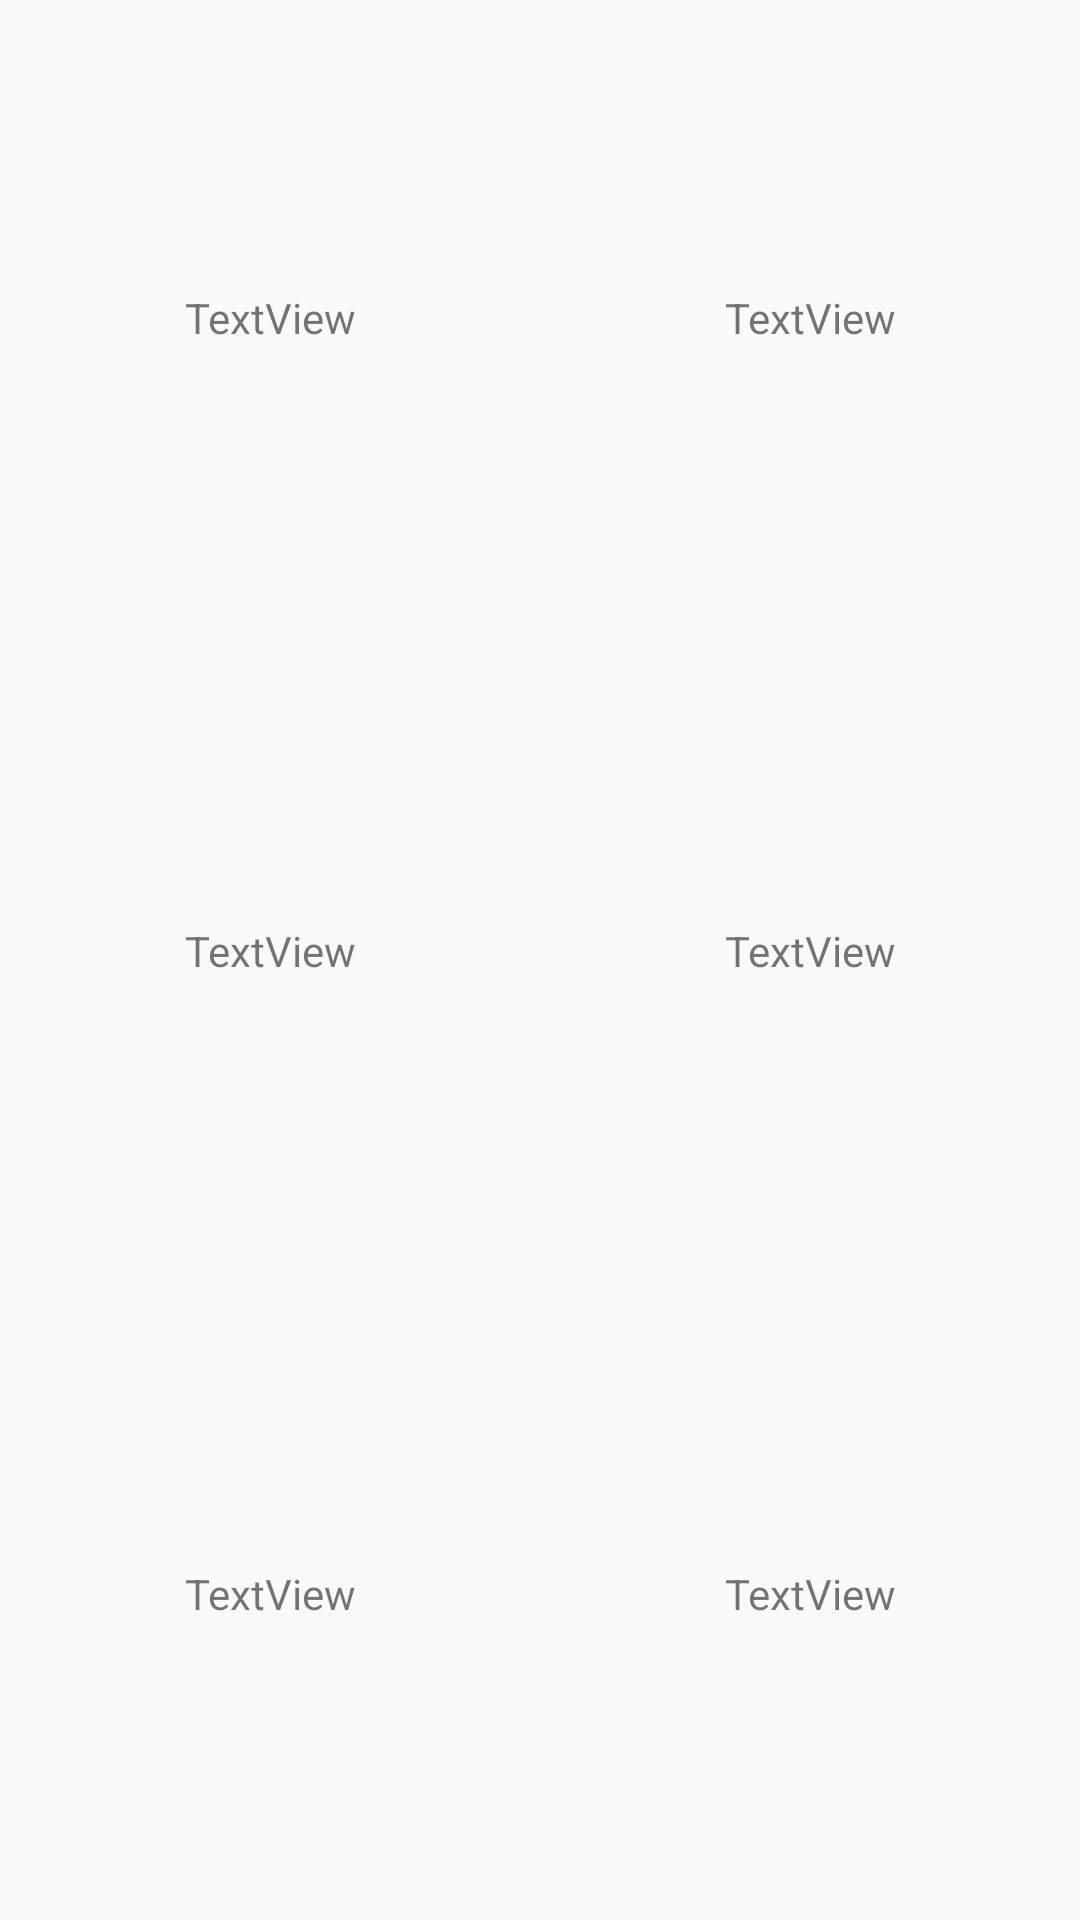

The Android layout XML behind this screen, and the referenced resources:
<!-- AndroidManifest.xml: activity theme AppTheme.NoActionBar -->
<!-- res/layout/fragment_user_details.xml -->
<?xml version="1.0" encoding="utf-8"?>
<android.support.constraint.ConstraintLayout xmlns:android="http://schemas.android.com/apk/res/android"
    xmlns:app="http://schemas.android.com/apk/res-auto"
    xmlns:tools="http://schemas.android.com/tools"
    android:layout_width="match_parent"
    android:layout_height="match_parent"
    app:layout_behavior="@string/appbar_scrolling_view_behavior"
    tools:context="com.longyuan.bitunionpyro.userdetails.UserDetailsFragment">

    <android.support.constraint.Guideline
        android:id="@+id/guideline"
        android:layout_width="wrap_content"
        android:layout_height="wrap_content"
        android:orientation="horizontal"
        app:layout_constraintGuide_percent="0.33" />

    <android.support.constraint.Guideline
        android:id="@+id/guideline2"
        android:layout_width="wrap_content"
        android:layout_height="wrap_content"
        android:orientation="horizontal"
        app:layout_constraintGuide_percent="0.66" />

    <android.support.constraint.Guideline
        android:id="@+id/guideline4"
        android:layout_width="wrap_content"
        android:layout_height="wrap_content"
        android:orientation="vertical"
        app:layout_constraintGuide_percent="0.5" />

    <TextView
        android:id="@+id/textView"
        android:layout_width="wrap_content"
        android:layout_height="wrap_content"
        android:layout_marginBottom="8dp"
        android:layout_marginEnd="8dp"
        android:layout_marginStart="8dp"
        android:layout_marginTop="8dp"
        android:text="TextView"
        app:layout_constraintBottom_toTopOf="@+id/guideline"
        app:layout_constraintEnd_toStartOf="@+id/guideline4"
        app:layout_constraintStart_toStartOf="parent"
        app:layout_constraintTop_toTopOf="parent" />

    <TextView
        android:id="@+id/textView2"
        android:layout_width="wrap_content"
        android:layout_height="wrap_content"
        android:layout_marginBottom="8dp"
        android:layout_marginEnd="8dp"
        android:layout_marginStart="8dp"
        android:layout_marginTop="8dp"
        android:text="TextView"
        app:layout_constraintBottom_toTopOf="@+id/guideline"
        app:layout_constraintEnd_toEndOf="parent"
        app:layout_constraintStart_toStartOf="@+id/guideline4"
        app:layout_constraintTop_toTopOf="parent" />

    <TextView
        android:id="@+id/textView3"
        android:layout_width="wrap_content"
        android:layout_height="wrap_content"
        android:layout_marginBottom="8dp"
        android:layout_marginEnd="8dp"
        android:layout_marginStart="8dp"
        android:layout_marginTop="8dp"
        android:text="TextView"
        app:layout_constraintBottom_toTopOf="@+id/guideline2"
        app:layout_constraintEnd_toStartOf="@+id/guideline4"
        app:layout_constraintStart_toStartOf="parent"
        app:layout_constraintTop_toTopOf="@+id/guideline" />

    <TextView
        android:id="@+id/textView4"
        android:layout_width="wrap_content"
        android:layout_height="wrap_content"
        android:layout_marginBottom="8dp"
        android:layout_marginEnd="8dp"
        android:layout_marginStart="8dp"
        android:layout_marginTop="8dp"
        android:text="TextView"
        app:layout_constraintBottom_toTopOf="@+id/guideline2"
        app:layout_constraintEnd_toEndOf="parent"
        app:layout_constraintStart_toStartOf="@+id/guideline4"
        app:layout_constraintTop_toTopOf="@+id/guideline" />

    <TextView
        android:id="@+id/textView5"
        android:layout_width="wrap_content"
        android:layout_height="wrap_content"
        android:layout_marginBottom="8dp"
        android:layout_marginEnd="8dp"
        android:layout_marginStart="8dp"
        android:layout_marginTop="8dp"
        android:text="TextView"
        app:layout_constraintBottom_toBottomOf="parent"
        app:layout_constraintEnd_toStartOf="@+id/guideline4"
        app:layout_constraintStart_toStartOf="parent"
        app:layout_constraintTop_toTopOf="@+id/guideline2" />

    <TextView
        android:id="@+id/textView6"
        android:layout_width="wrap_content"
        android:layout_height="wrap_content"
        android:layout_marginBottom="8dp"
        android:layout_marginEnd="8dp"
        android:layout_marginStart="8dp"
        android:layout_marginTop="8dp"
        android:text="TextView"
        app:layout_constraintBottom_toBottomOf="parent"
        app:layout_constraintEnd_toEndOf="parent"
        app:layout_constraintStart_toStartOf="@+id/guideline4"
        app:layout_constraintTop_toTopOf="@+id/guideline2" />
</android.support.constraint.ConstraintLayout>
<!-- resources referenced by this layout -->
<resources>
  <style name="AppTheme.NoActionBar">
          <item name="windowActionBar">false</item>
          <item name="windowNoTitle">true</item>
      </style>
</resources>
